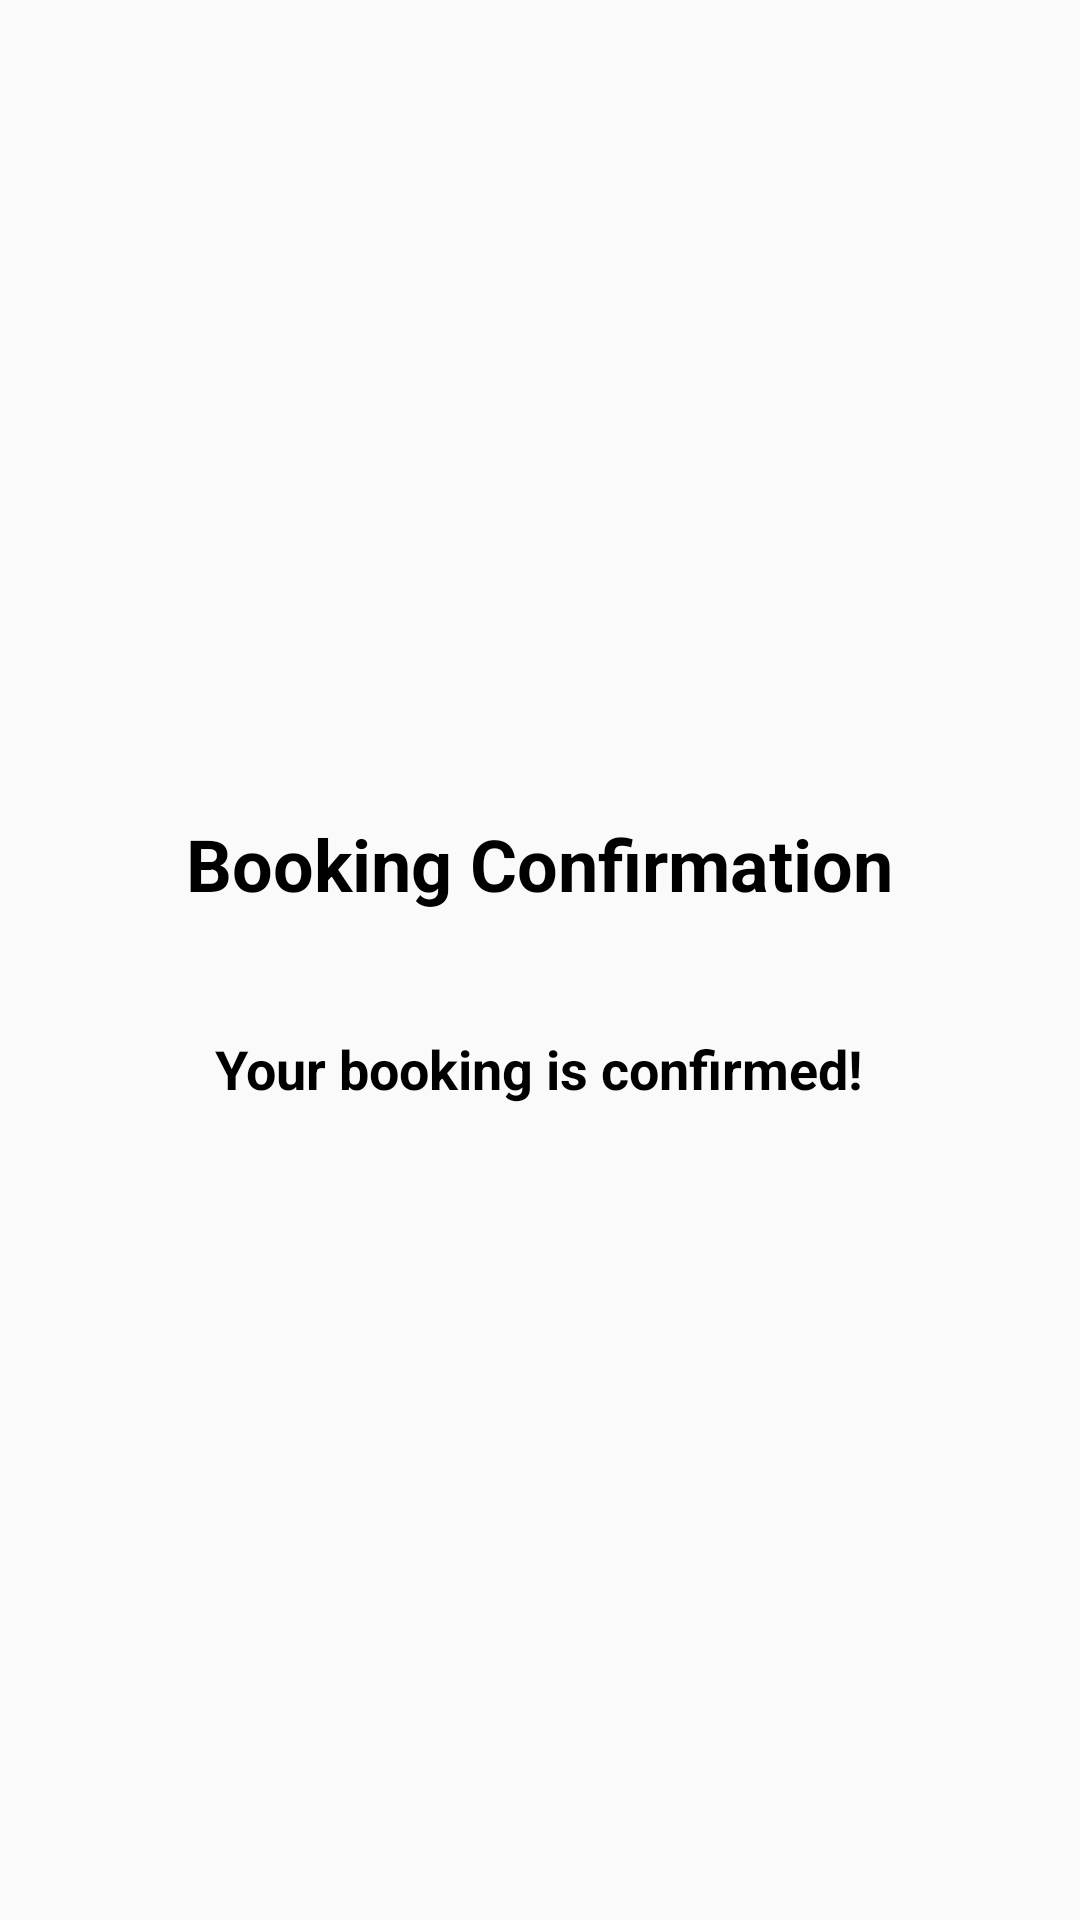

Write the Android layout XML for this screen, with the resource values it uses.
<!-- AndroidManifest.xml: application theme Theme.AnimalHealthcareFinalYearMajorProject -->
<!-- res/layout/activity_booking_confirmation.xml -->
<?xml version="1.0" encoding="utf-8"?>
<LinearLayout xmlns:android="http://schemas.android.com/apk/res/android"
    android:layout_width="match_parent"
    android:layout_height="match_parent"
    android:orientation="vertical"
    android:padding="16dp"
    android:background="@drawable/cat"
    android:gravity="center">

    <TextView
        android:layout_width="wrap_content"
        android:layout_height="wrap_content"
        android:text="Booking Confirmation"
        android:textColor="@color/black"
        android:textStyle="bold"
        android:textSize="24sp"
        android:padding="12dp" />

    <TextView
        android:id="@+id/textViewConfirmation"
        android:layout_width="wrap_content"
        android:layout_height="wrap_content"
        android:text="Your booking is confirmed!"
        android:textColor="@color/black"
        android:textStyle="bold"
        android:textSize="18sp"
        android:padding="12dp"
        android:layout_marginTop="16dp" />

</LinearLayout>
<!-- resources referenced by this layout -->
<resources>
  <style name="Theme.AnimalHealthcareFinalYearMajorProject" parent="Base.Theme.AnimalHealthcareFinalYearMajorProject" />
  <style name="Base.Theme.AnimalHealthcareFinalYearMajorProject" parent="Theme.AppCompat.Light.NoActionBar">
          
          
      </style>
  <!-- not gathered from this repository: default colours our renderer supplied (Android Studio template values) -->
  <color name="black">#FF000000</color>
</resources>
